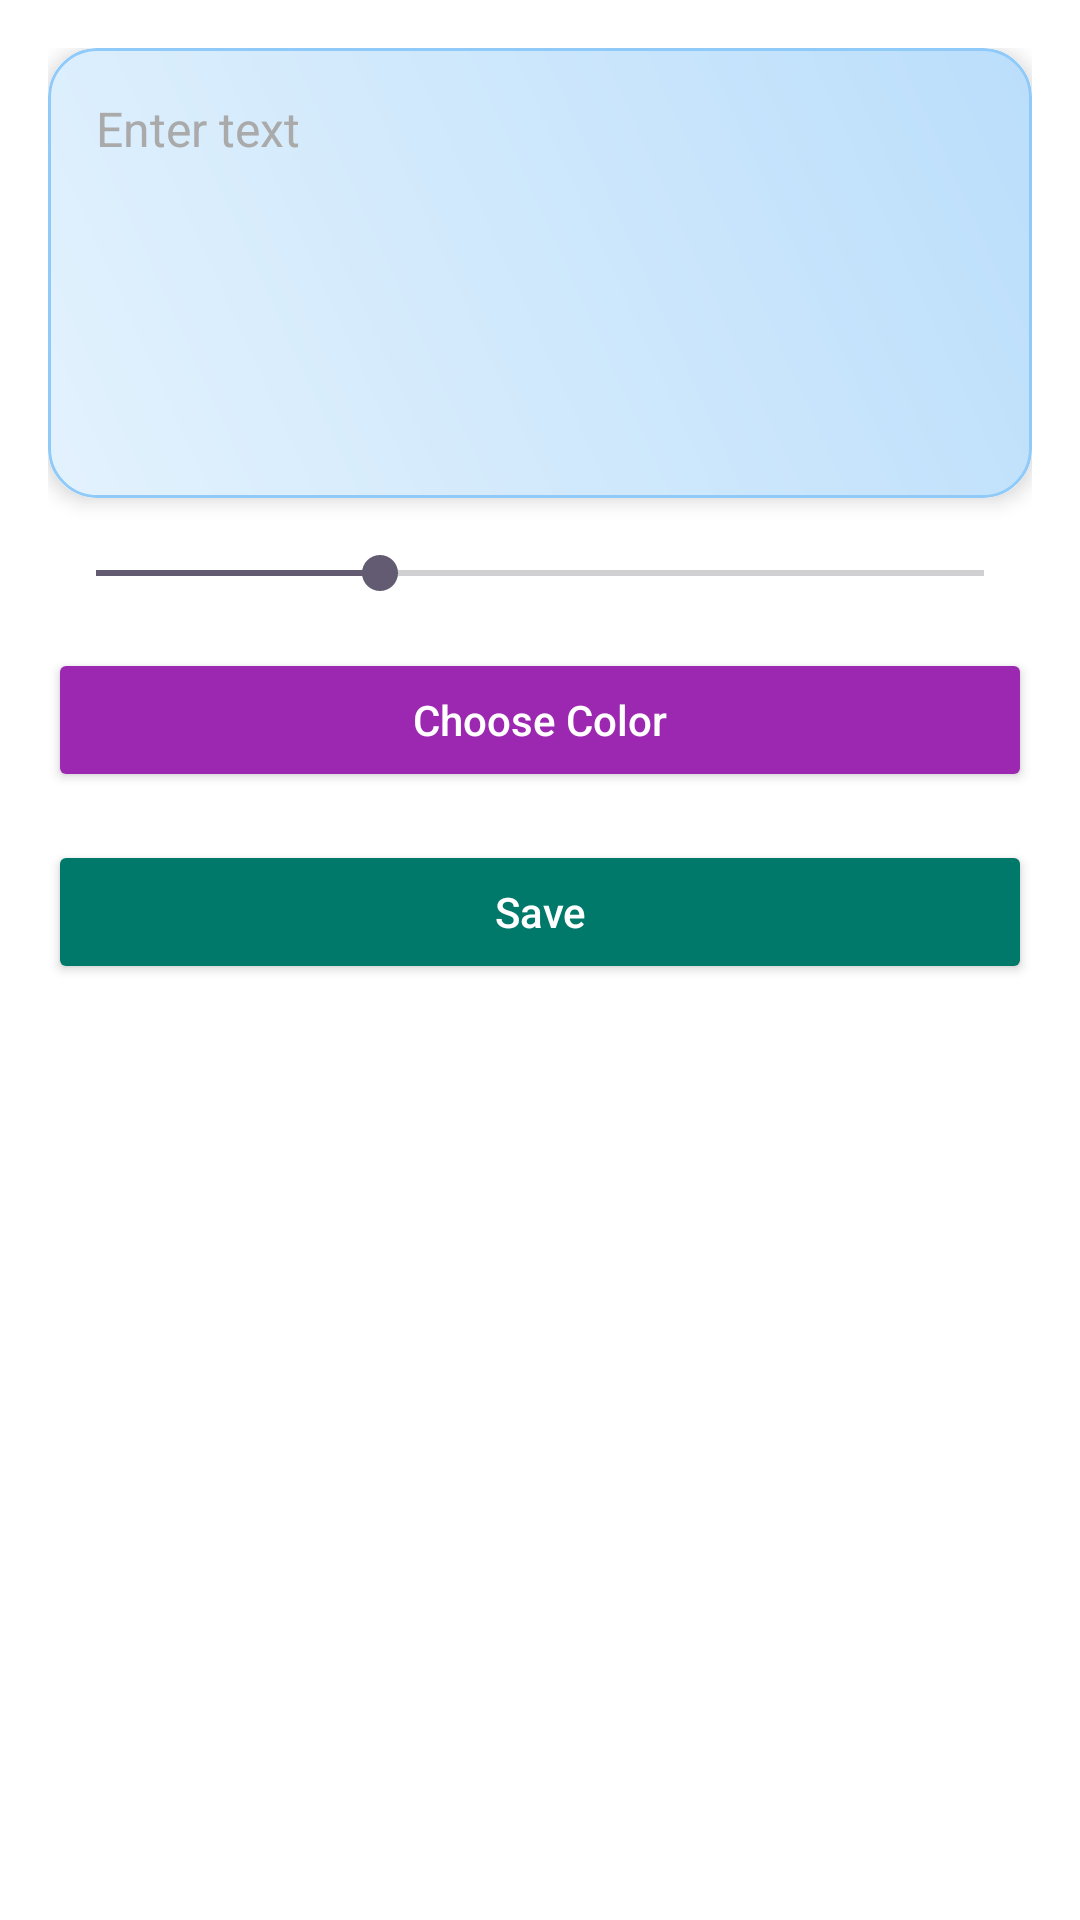

Layout XML and referenced resources for this Android screen:
<!-- AndroidManifest.xml: application theme Theme.MithilaksharKeyboard -->
<!-- res/layout/edit_text_dialog.xml -->
<?xml version="1.0" encoding="utf-8"?>
<LinearLayout xmlns:android="http://schemas.android.com/apk/res/android"
    xmlns:app="http://schemas.android.com/apk/res-auto"
    android:layout_width="match_parent"
    android:layout_height="wrap_content"
    android:orientation="vertical"
    android:layout_gravity="center"
    android:padding="16dp"
    android:background="@android:color/white">

    
    <androidx.cardview.widget.CardView
        android:layout_width="match_parent"
        android:layout_height="wrap_content"
        app:cardCornerRadius="16dp"
        app:cardElevation="4dp"
        android:layout_marginBottom="16dp">

        <EditText
            android:id="@+id/editText"
            android:layout_width="match_parent"
            android:layout_height="150dp"
        android:hint="Enter text"
        android:background="@drawable/edittext_background"
        android:padding="16dp"
        android:textSize="16sp"
        android:gravity="top|start"
        android:textColor="@android:color/black"
        android:textColorHint="@android:color/darker_gray"/>
    </androidx.cardview.widget.CardView>

    
    <SeekBar
        android:id="@+id/seekBarTextSize"
        android:layout_width="match_parent"
        android:layout_height="wrap_content"
        android:layout_marginBottom="16dp"
        android:max="50"
    android:progress="16"/>

    
    <Button
        android:id="@+id/colorPickerButton"
        android:layout_width="match_parent"
        android:layout_height="wrap_content"
        android:text="Choose Color"
        android:backgroundTint="@color/purple_500"
    android:textColor="@android:color/white"
    android:layout_marginBottom="16dp"
    android:textAllCaps="false"
    android:elevation="4dp"/>

    
    <Button
        android:id="@+id/saveButton"
        android:layout_width="match_parent"
        android:layout_height="wrap_content"
        android:text="Save"
        android:backgroundTint="@color/teal_700"
    android:textColor="@android:color/white"
    android:textAllCaps="false"
    android:elevation="4dp"/>

</LinearLayout>
<!-- resources referenced by this layout -->
<resources>
  <color name="purple_500">#9C27B0</color>
  <color name="teal_700">#00796B</color>
  <!-- drawable edittext_background (drawable) -->
  <shape xmlns:android="http://schemas.android.com/apk/res/android">
      
      <corners android:radius="16dp" />
  
      
      <gradient
          android:startColor="#E3F2FD"
      android:endColor="#BBDEFB"
      android:angle="45" />
  
      
      <stroke
          android:width="1dp"
          android:color="#90CAF9"
      />
  
      
      <padding
          android:left="8dp"
          android:top="8dp"
          android:right="8dp"
          android:bottom="8dp" />
  </shape>
  <style name="Theme.MithilaksharKeyboard" parent="Base.Theme.MithilaksharKeyboard" />
  <style name="Base.Theme.MithilaksharKeyboard" parent="Theme.Material3.DayNight.NoActionBar">
          
          
      </style>
</resources>
